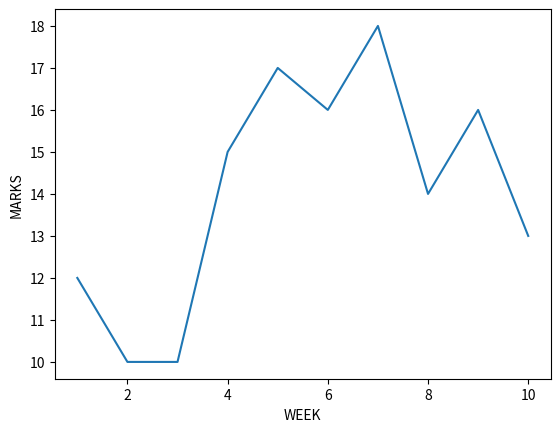

Python code for this plot:
#Marks is a list that stores marks of a student in 10 unit test. Write a program to plot the student's performance in these 10 unit tests.

import matplotlib.pyplot as plt
week=[1,2,3,4,5,6,7,8,9,10]
marks=[12,10,10,15,17,16,18,14,16,13]
plt.plot(week,marks)
plt.xlabel("WEEK")
plt.ylabel("MARKS")
plt.savefig('2.png')
plt.show()